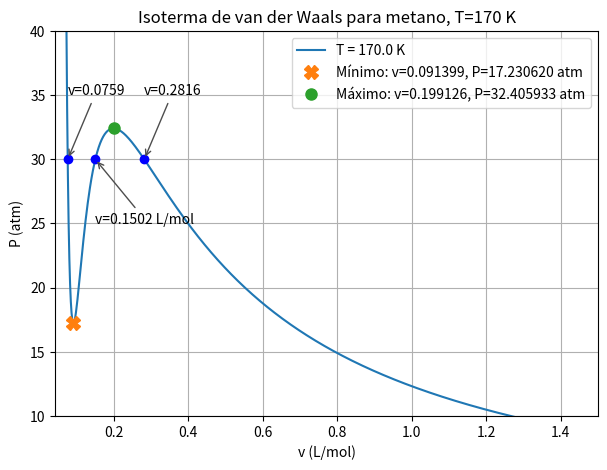

Write the Python code that produced this figure.
"""
5.46)  Volvemos al metano mediante la ecuación de estado de van der Waals, Eq. (5.2); tome T = 170 K. 
Primero, grafique la isoterma (es decir, P frente a v). Luego, para P = 30 atm encuentre los tres valores 
posibles de v. Finalmente, encuentre la presión mínima y el correspondiente v.

Eq. (5.2)  (P+a/v^2)(v-b)=RT
"""
import numpy as np
import matplotlib.pyplot as plt

R=0.08206  # L·atm/(K·mol)
T=170.0    # K  

#Para el metano a y b son:
a=2.253    # L²·atm/mol²
b=0.04278  # L/mol

def Waals(P, V):
    return (P + a / V**2) * (V - b) - R * T

def Presión(V):
    return (R * T) / (V - b) - a / V**2

#para evitar que V=b:
V = np.linspace(b + 0.01, 4.0, 2000)

P_vals= Presión(V)

# Para P = 30 atm: resolver el polinomio cúbico
P_pedido = 30.0
# Coeficientes del cúbico: P v^3 - (P b + R T) v^2 + a v - a b = 0
coeffs = [P_pedido, -(P_pedido * b + R * T), a, -a * b]
roots = np.roots(coeffs)

# filtrar raíces reales (tolerancia) y físicas (v > b)
real_roots = []
for r in roots:
    if np.isclose(r.imag, 0, atol=1e-6):   #Si l la parte imaginaria es cercana a 0 toma solo la parte real
        rv = float(r.real)
        if rv > b:
            real_roots.append(rv)       #Si la raíz real es mayor que b, se considera física y se añade a la lista

# Encontrar extremos (derivada = 0). Usamos forma algebraica:
# RT v^3 - 2a v^2 + 4ab v - 2a b^2 = 0  (derivada igual a cero)
coeffs_ext = [R * T, -2 * a, 4 * a * b, -2 * a * b**2]     #Polinomio con la derivada igual a cero
ext_roots = np.roots(coeffs_ext)        #Se sacan las raices del polinomio para hallar los puntos críticos

ext_real = []
for er in ext_roots:
    if np.isclose(er.imag, 0, atol=1e-8):
        ev = float(er.real)
        if ev > b:
            ext_real.append(ev)  # De igual forma se clasifica y transforma la raiz

# Determinar cuál es mínimo: segunda derivada d2P/dv2 = 2RT/(v-b)^3 - 6a/v^4
min_candidates = []
for ev in ext_real:
    d2 = 2 * R * T / (ev - b)**3 - 6 * a / ev**4    #Segunda derivada evaluada en el extremo
    P_at_ev = Presión(ev)               #Presión en el extremo
    min_candidates.append((ev, P_at_ev, d2))    # lista de tuplas (v_extremo, P_extremo, d2P/dv2)

# seleccionar el extremo con d2>0 (mínimo). Si hay varios, elegir el de menor P.
min_points = [c for c in min_candidates if c[2] > 0]     #crea una tupla que filtra los puntos con d2>0

"""Si no hay mínimos (d2>0), elegir el mínimo P entre los candidatos."""
if len(min_points) == 0:
      #fallback: elegir el mínimo P entre candidatos
    chosen = min(min_candidates, key=lambda x: x[1])
else:
    chosen = min(min_points, key=lambda x: x[1])
v_min, P_min, d2val = chosen

max_points = [c for c in min_candidates if c[2] < 0]    #puntos con d2<0 (máximos)
if len(max_points) > 0:
    chosen_max = max(max_points, key=lambda x: x[1])
v_max, P_max, d2max = chosen_max


# marcar mínimo en la gráfica
# Gráfica de la isoterma

plt.figure(figsize=(7,5))
plt.plot(V, P_vals, label=f'T = {T} K')
plt.ylim(10, 40)  # ajustar visualización
plt.xlim(b, 1.5)
plt.xlabel('v (L/mol)')
plt.ylabel('P (atm)')
plt.title('Isoterma de van der Waals para metano, T=170 K')
plt.plot(v_min, P_min, 'X', markersize=10, label=f'Mínimo: v={v_min:.6f}, P={P_min:.6f} atm')
# marca las raíces en la gráfica
for i, rv in enumerate(real_roots):
    plt.plot(rv, P_pedido, 'bo')
    if i == 1:
        plt.annotate(f'v={rv:.4f} L/mol',
                     xy=(rv, P_pedido), xytext=(rv , P_pedido - 5),   # posición distinta solo para esta
                     arrowprops=dict(arrowstyle='->', color='0.3'))
    else:
        plt.annotate(f'v={rv:.4f}',
                     xy=(rv, P_pedido),
                     xytext=(rv, P_pedido + 5), 
                     arrowprops=dict(arrowstyle='->', color='0.3'))  # posición por defecto para las demás
plt.plot(v_max, P_max, 'o', markersize=8, label=f'Máximo: v={v_max:.6f}, P={P_max:.6f} atm') # Si se quiere marcar el máximo también lo pone
plt.legend()
plt.grid(True)
plt.show()

# Imprimir resultados
print("Raíces (reales y físicas) para P = 30 atm:")
for i, rv in enumerate(real_roots, 1):
    print(f"  v_{i} = {rv:.6f} L/mol")

print(f"\nExtremos (reales y > b):")
for ev, P_ev, d2 in min_candidates:
    kind = "mínimo" if d2 > 0 else "máximo"
    print(f"  v = {ev:.6f} L/mol, P = {P_ev:.6f} atm, d2P/dv2 = {d2:.6e} ({kind})")

print(f"\nPresión mínima encontrada: P_min = {P_min:.6f} atm a v = {v_min:.6f} L/mol")